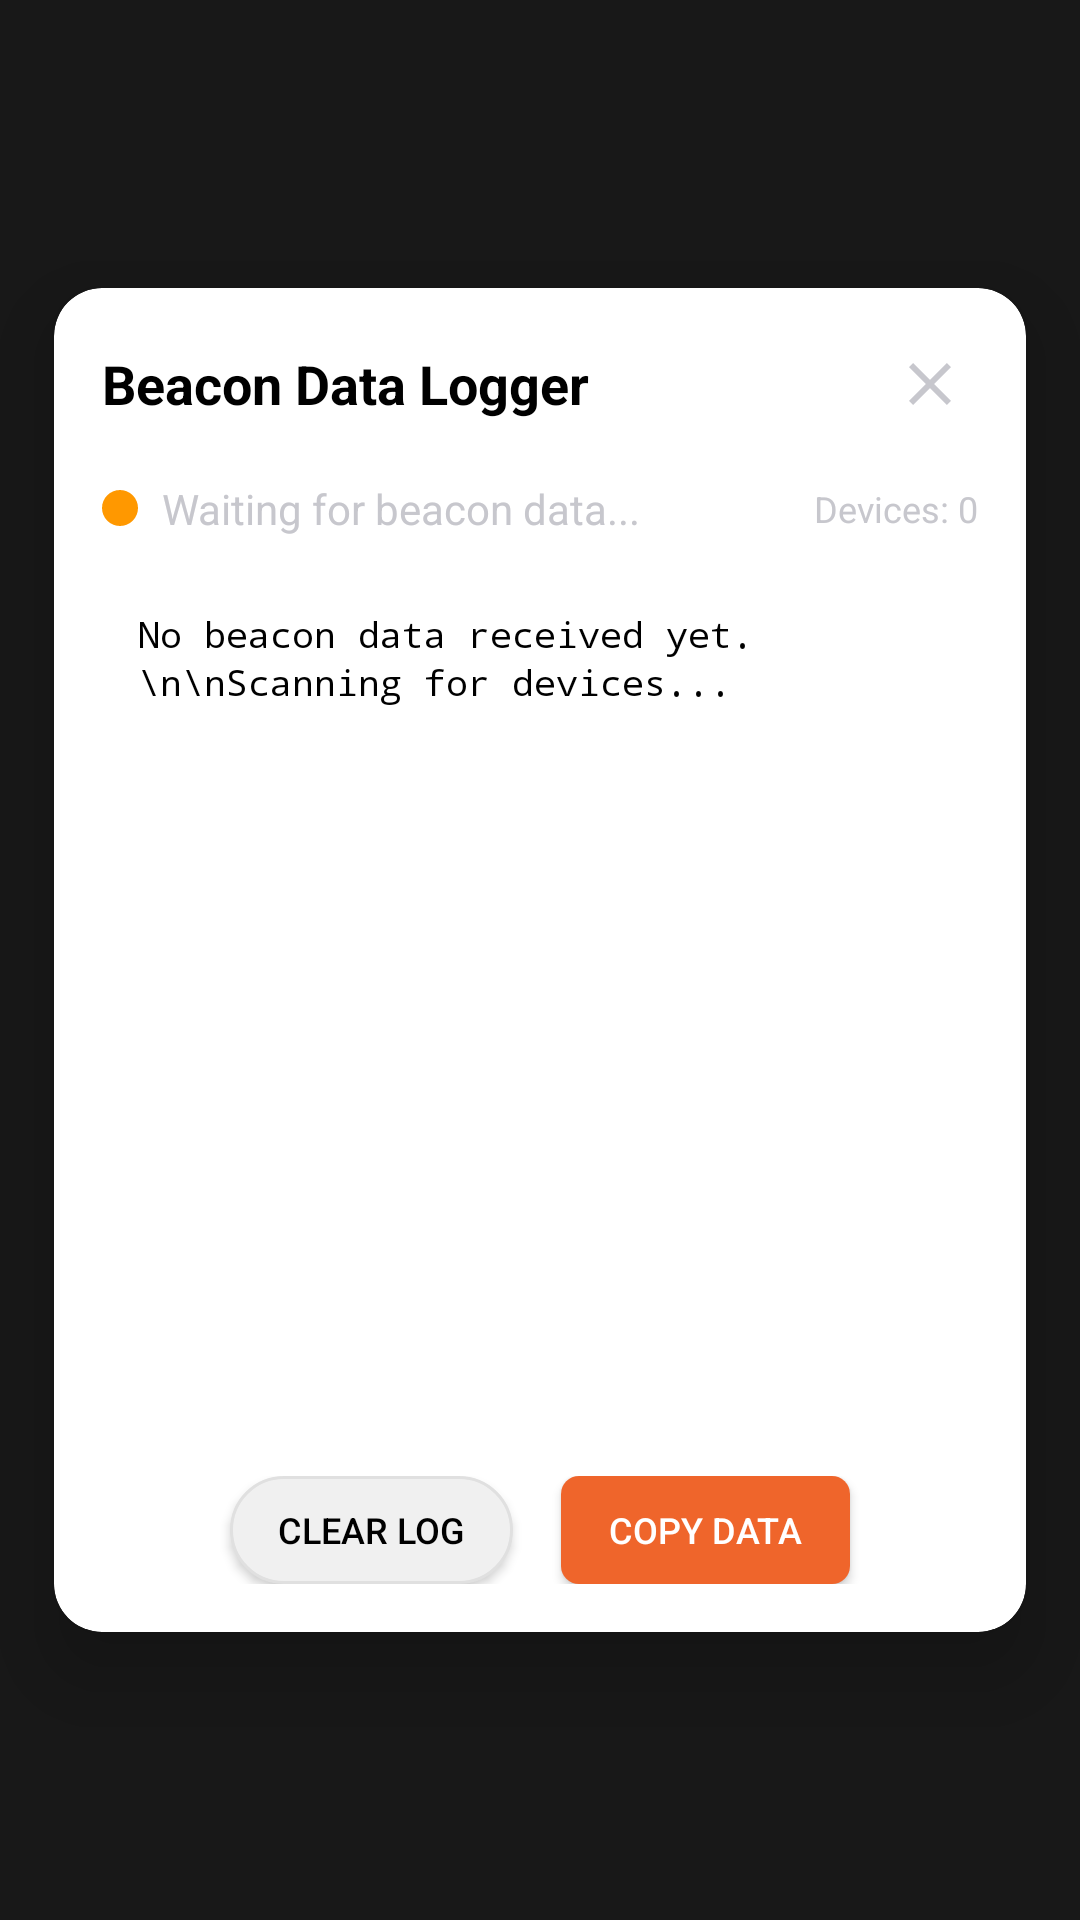

The Android layout XML behind this screen, and the referenced resources:
<!-- AndroidManifest.xml: activity theme Theme.AppCompat.NoActionBar -->
<!-- res/layout/activity_beacon_logger.xml -->
<?xml version="1.0" encoding="utf-8"?>
<androidx.constraintlayout.widget.ConstraintLayout xmlns:android="http://schemas.android.com/apk/res/android"
    xmlns:app="http://schemas.android.com/apk/res-auto"
    android:layout_width="match_parent"
    android:layout_height="match_parent"
    android:background="@android:color/transparent">

    
    <View
        android:id="@+id/overlay"
        android:layout_width="match_parent"
        android:layout_height="match_parent"
        android:background="#80000000"
        app:layout_constraintTop_toTopOf="parent"
        app:layout_constraintStart_toStartOf="parent"
        app:layout_constraintEnd_toEndOf="parent"
        app:layout_constraintBottom_toBottomOf="parent" />

    
    <androidx.cardview.widget.CardView
        android:id="@+id/logger_card"
        android:layout_width="0dp"
        android:layout_height="0dp"
        android:layout_margin="32dp"
        app:cardCornerRadius="16dp"
        app:cardElevation="16dp"
        app:cardBackgroundColor="@color/card_background"
        app:layout_constraintTop_toTopOf="parent"
        app:layout_constraintStart_toStartOf="parent"
        app:layout_constraintEnd_toEndOf="parent"
        app:layout_constraintBottom_toBottomOf="parent"
        app:layout_constraintWidth_percent="0.9"
        app:layout_constraintHeight_percent="0.7">

        <LinearLayout
            android:layout_width="match_parent"
            android:layout_height="match_parent"
            android:orientation="vertical"
            android:padding="16dp">

            
            <LinearLayout
                android:layout_width="match_parent"
                android:layout_height="wrap_content"
                android:orientation="horizontal"
                android:gravity="center_vertical"
                android:layout_marginBottom="16dp">

                <TextView
                    android:layout_width="0dp"
                    android:layout_height="wrap_content"
                    android:layout_weight="1"
                    android:text="Beacon Data Logger"
                    android:textColor="@color/text_primary"
                    android:textStyle="bold"
                    android:textSize="18sp" />

                <ImageButton
                    android:id="@+id/btn_close_logger"
                    android:layout_width="32dp"
                    android:layout_height="32dp"
                    android:background="?android:attr/selectableItemBackgroundBorderless"
                    android:src="@drawable/ic_close"
                    android:contentDescription="Close"
                    android:tint="@color/text_secondary" />

            </LinearLayout>

            
            <LinearLayout
                android:layout_width="match_parent"
                android:layout_height="wrap_content"
                android:orientation="horizontal"
                android:gravity="center_vertical"
                android:layout_marginBottom="12dp">

                <View
                    android:id="@+id/status_indicator"
                    android:layout_width="12dp"
                    android:layout_height="12dp"
                    android:background="@drawable/bg_status_indicator"
                    android:layout_marginEnd="8dp" />

                <TextView
                    android:id="@+id/tv_status"
                    android:layout_width="0dp"
                    android:layout_height="wrap_content"
                    android:layout_weight="1"
                    android:text="Waiting for beacon data..."
                    android:textColor="@color/text_secondary"
                    android:textSize="14sp" />

                <TextView
                    android:id="@+id/tv_device_count"
                    android:layout_width="wrap_content"
                    android:layout_height="wrap_content"
                    android:text="Devices: 0"
                    android:textColor="@color/text_secondary"
                    android:textSize="12sp" />

            </LinearLayout>

            
            <ScrollView
                android:layout_width="match_parent"
                android:layout_height="0dp"
                android:layout_weight="1"
                android:background="@drawable/bg_logger_text_area"
                android:padding="12dp">

                <TextView
                    android:id="@+id/tv_logger_data"
                    android:layout_width="match_parent"
                    android:layout_height="wrap_content"
                    android:text="No beacon data received yet.\n\nScanning for devices..."
                    android:textColor="@color/text_primary"
                    android:textSize="12sp"
                    android:fontFamily="monospace"
                    android:lineSpacingExtra="2dp" />

            </ScrollView>

            
            <LinearLayout
                android:layout_width="match_parent"
                android:layout_height="wrap_content"
                android:orientation="horizontal"
                android:gravity="center"
                android:layout_marginTop="16dp">

                <Button
                    android:id="@+id/btn_clear_log"
                    android:layout_width="wrap_content"
                    android:layout_height="36dp"
                    android:text="Clear Log"
                    android:textColor="@color/text_primary"
                    android:textSize="12sp"
                    android:background="@drawable/bg_secondary_button"
                    android:paddingStart="16dp"
                    android:paddingEnd="16dp"
                    android:layout_marginEnd="8dp" />

                <Button
                    android:id="@+id/btn_copy_log"
                    android:layout_width="wrap_content"
                    android:layout_height="36dp"
                    android:text="Copy Data"
                    android:textColor="@color/card_background"
                    android:textSize="12sp"
                    android:background="@drawable/bg_connect_button"
                    android:paddingStart="16dp"
                    android:paddingEnd="16dp"
                    android:layout_marginStart="8dp" />

            </LinearLayout>

        </LinearLayout>

    </androidx.cardview.widget.CardView>

</androidx.constraintlayout.widget.ConstraintLayout>
<!-- resources referenced by this layout -->
<resources>
  <color name="card_background">#FFFFFF</color>
  <color name="text_primary">#000000</color>
  <color name="text_secondary">#C7C7CD</color>
  <!-- drawable bg_connect_button (drawable) -->
  <shape xmlns:android="http://schemas.android.com/apk/res/android" android:shape="rectangle">
      <solid android:color="@color/primary"/>
      <corners android:radius="6dp"/>
  </shape>
  <!-- drawable bg_secondary_button (drawable) -->
  <?xml version="1.0" encoding="utf-8"?>
  <shape xmlns:android="http://schemas.android.com/apk/res/android"
      android:shape="rectangle">
      <solid android:color="#F0F0F0" />
      <corners android:radius="18dp" />
      <stroke
          android:width="1dp"
          android:color="#E0E0E0" />
  </shape>
  <!-- drawable bg_status_indicator (drawable) -->
  <?xml version="1.0" encoding="utf-8"?>
  <shape xmlns:android="http://schemas.android.com/apk/res/android"
      android:shape="oval">
      <solid android:color="#FF9800" />
      <size
          android:width="12dp"
          android:height="12dp" />
  </shape>
  <!-- drawable ic_close (drawable) -->
  <vector xmlns:android="http://schemas.android.com/apk/res/android"
      android:width="24dp"
      android:height="24dp"
      android:viewportWidth="24"
      android:viewportHeight="24"
      android:tint="#000000">
    <path
        android:fillColor="@android:color/white"
        android:pathData="M19,6.41L17.59,5 12,10.59 6.41,5 5,6.41 10.59,12 5,17.59 6.41,19 12,13.41 17.59,19 19,17.59 13.41,12z"/>
  </vector>
  <color name="primary">#EF652B</color>
</resources>
